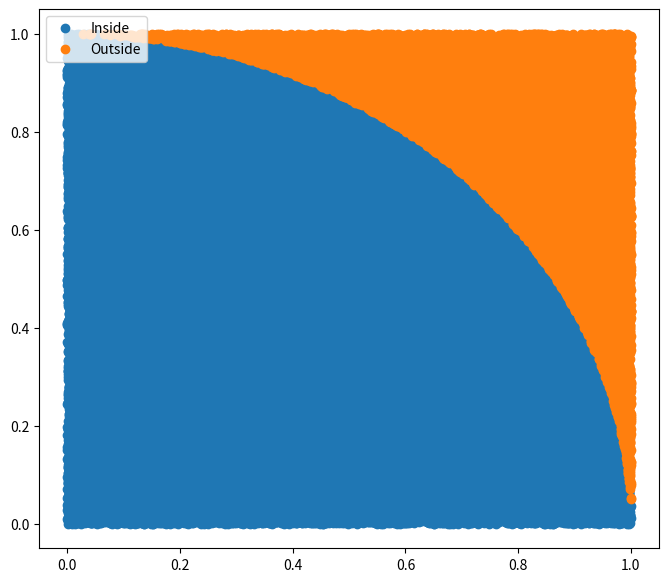

Generate this figure with matplotlib:


import numpy as np
import numpy.random as random
import scipy as sp
import pandas as pd
from pandas import Series, DataFrame

import matplotlib.pyplot as plt
import matplotlib as mpl
import seaborn as sns
import math

import scipy.linalg as linalg
from scipy.optimize import minimize_scalar

from scipy.optimize import newton
N = 100000
x = np.random.uniform(0.0,1.0,N)
y = np.random.uniform(0.0,1.0,N)

ins = []
out = []
count = 0
#ins=set(ins)
#out=set(out)
for i in range(N):
    if math.hypot(x[i],y[i])<1:
        ins.append((x[i],y[i]))
        count += 1
    else:
        out.append((x[i],y[i]))
plt.figure(figsize=(8,7))
ins_x,ins_y = zip(*ins)
out_x,out_y = zip(*out)
plt.plot(ins_x,ins_y,'o',label='Inside')
plt.plot(out_x,out_y,'o',label='Outside')
plt.legend()
#plt.grid(True)
plt.show()
print('円周率の近似',4.0 * count / N)